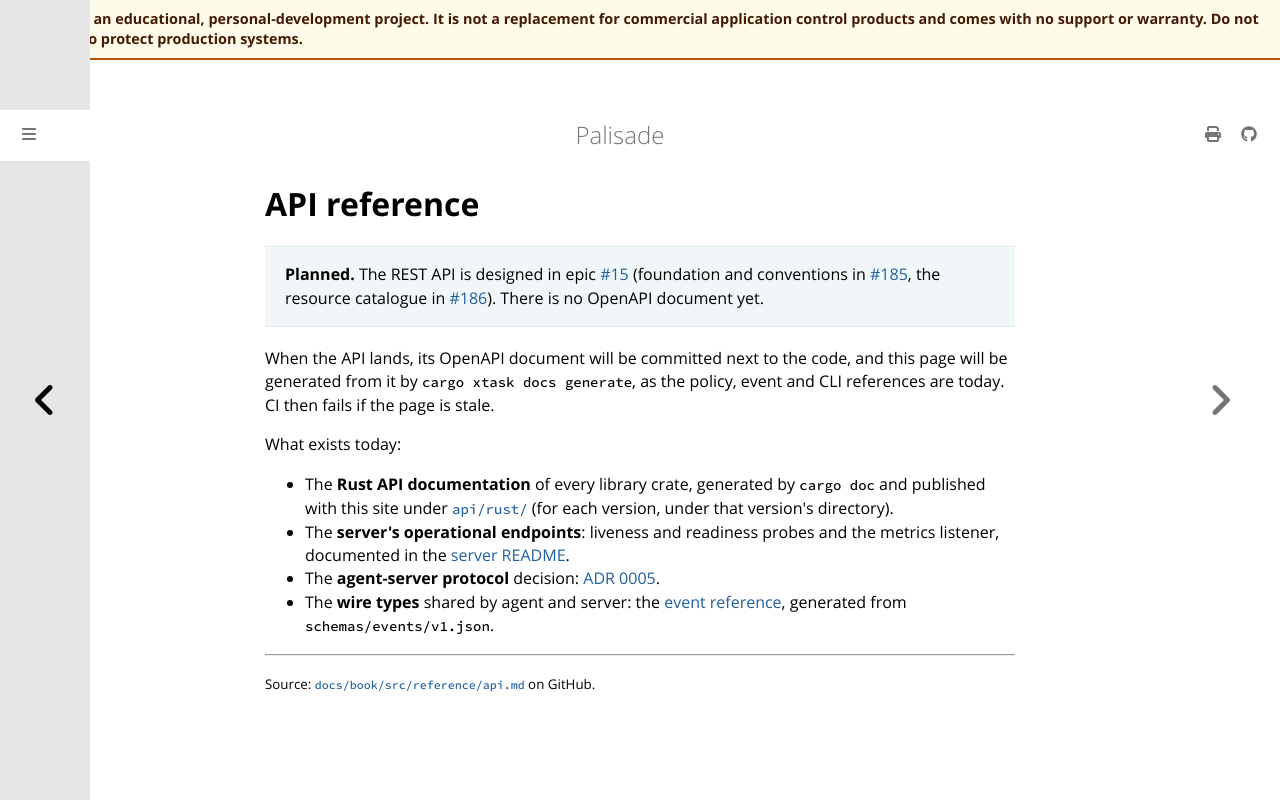

repository: jusso-dev/palisade · page: latest/docs/book/src/reference/api.html · generator: mdbook

# API reference

> **Planned.** The REST API is designed in epic [#15](https://github.com/jusso-dev/palisade/issues/15)
> (foundation and conventions in [#185](https://github.com/jusso-dev/palisade/issues/185), the
> resource catalogue in [#186](https://github.com/jusso-dev/palisade/issues/186)). There is no
> OpenAPI document yet.

When the API lands, its OpenAPI document will be committed next to the code, and this page will
be generated from it by `cargo xtask docs generate`, as the policy, event and CLI references are
today. CI then fails if the page is stale.

What exists today:

- The **Rust API documentation** of every library crate, generated by `cargo doc` and published
  with this site under [`api/rust/`](https://jusso-dev.github.io/palisade/latest/api/rust/index.html)
  (for each version, under that version's directory).
- The **server's operational endpoints**: liveness and readiness probes and the metrics listener,
  documented in the [server README](../../../../crates/palisade-server/README.md#probes).
- The **agent-server protocol** decision: [ADR 0005](../../../adr/0005-agent-server-protocol.md).
- The **wire types** shared by agent and server: the
  [event reference](generated/events/index.md), generated from `schemas/events/v1.json`.
